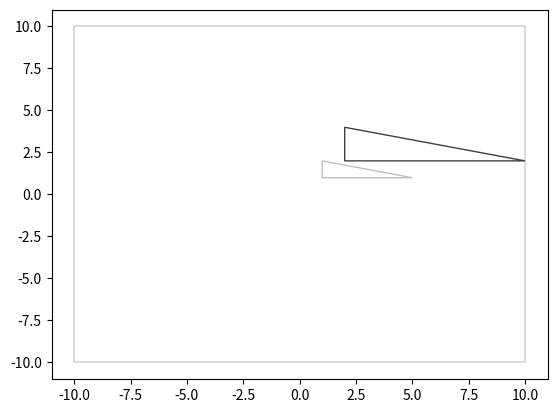

Write the Python code that produced this figure.
#! /usr/bin/env python

"""
Matplotlib users guide:
  https://matplotlib.org/users/index.html

"""


import numpy as np
import matplotlib.pyplot as plt

BLACK = (0, 0, 0)
LIGHT_GREY = (0.75, 0.75, 0.75)
DARK_GREY = (0.25, 0.25, 0.25)
RED = (1.0, 0, 0)
GREEN = (0, 1.0, 0)
BLUE = (0, 0, 1.0)

def add_shape(ax, points, color=BLACK):
    polygon = plt.Polygon(points, color=color, fill=0)
    ax.add_patch(polygon)

def add_bounding_box(ax, llx, lly, urx, ury):
    bounding_box = [(llx, lly), (llx, ury), (urx, ury), (urx, lly)]
    print(bounding_box)
    bb = plt.Polygon(bounding_box, color=BLACK, linewidth=0.2, fill=False)
    ax.add_patch(bb)
    

fig, ax = plt.subplots()
add_bounding_box(ax, -10, -10, 10, 10)
#square_points = [(3,3), (3, -3), (-3, -3), (-3, 3)]
#add_shape(ax, square_points, RED)
M = np.array( [(1, 1), (5, 1), (1, 2)] )
print('M', M)
add_shape(ax, M, LIGHT_GREY)
M2 = M * 2
print('M2', M2)
add_shape(ax, M2, DARK_GREY)
ax.plot()
plt.show()
